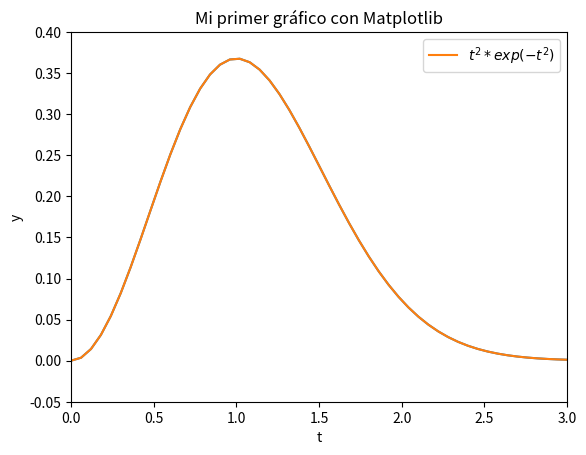

Here is the Python script that generated this plot:
# Cargamos el paquete numpy 

import numpy as np

l2=[7,8,9] # se crea la lista l2 

#l2=[7,8,9,"l"] # se crea la lista l2 

# convertimos la lista l3 en un arreglo 

a=np.array(l2)

print(a,type(a))
n=5

b=np.zeros(n)

print(b)
c=np.zeros_like(a)

print(c)
a=np.linspace(0,5,15)

print(len(a))

print(a,type(a)) 
a[1:8:2]
a[1:-1]
b=a[1:-1]

print(b[0])

b[len(b)-1]
a[::4]
# para tener disponibles las funciones coseno y exponencial 

from math import cos, exp

n=5

x=np.linspace(0,1,n)

print(x,type(x))

# definimos la función f

def f(x):

    return(x**2*cos(x)*exp(x)+2)

# creamos un arreglo y 

y=np.array( [f(i) for i in x ] )  # note el uso de for para crear la lista  

print(y,type(y))
def f2(x):

    return(x**2*np.cos(x)*np.exp(x)+2)

y=f2(x)



print(y)
# Esto no trabaja porque f usa las funciones de math 

# que solo trabajan sobre elementos unidimensionales

#f(x) 
import numpy as np

# se define la función 

def f3(t):

    return t**2*np.exp(-t**2)

# se generan los valores de $t$

t=np.linspace(0,3,51)

# calcular los valores de f(t)

y=f3(t)

# importar el paquete para graficar 

from matplotlib.pyplot import *

plot(t,y)

show()
plot(t, y,label=r'$t^2*exp(-t^2)$')

xlabel('t')

ylabel('y')

legend(loc='best')

axis([0, 3, -0.05, 0.4]) # [tmin, tmax, ymin, ymax]

title('Mi primer gráfico con Matplotlib')

show()